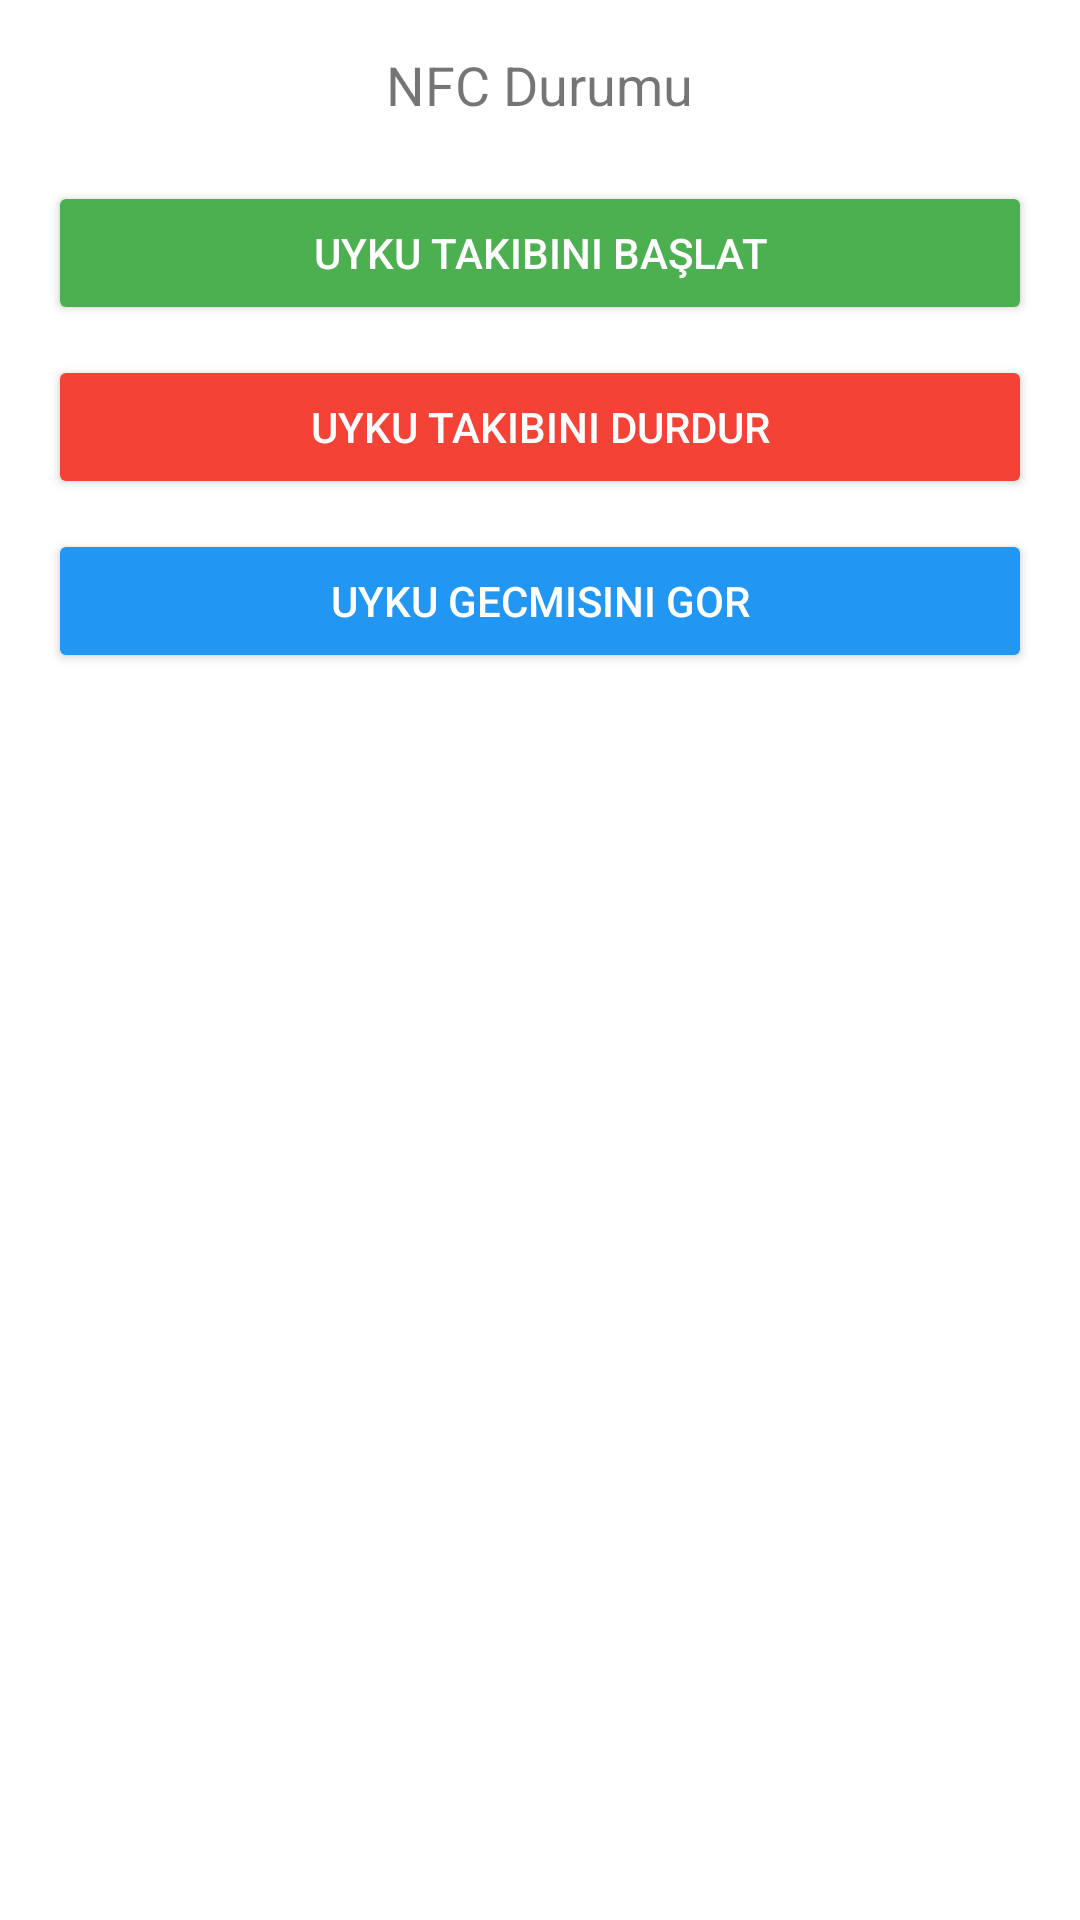

Layout XML and referenced resources for this Android screen:
<!-- AndroidManifest.xml: application theme Theme.IoTControlApp -->
<!-- res/layout/activity_sleep_tracking.xml -->
<LinearLayout xmlns:android="http://schemas.android.com/apk/res/android"
    android:layout_width="match_parent"
    android:layout_height="match_parent"
    android:orientation="vertical"
    android:padding="16dp"
    android:gravity="center">

    <TextView
        android:id="@+id/nfcStatus"
        android:layout_width="wrap_content"
        android:layout_height="wrap_content"
        android:text="NFC Durumu"
        android:textSize="18sp"
        android:layout_marginBottom="20dp" />

    <TextView
        android:id="@+id/averageSleepDataTextView"
        android:layout_width="match_parent"
        android:layout_height="wrap_content"
        android:text="Average Sleep: Not Available"
        android:textSize="16sp"
        android:padding="8dp"
        android:background="#E0E0E0"
        android:layout_marginBottom="16dp"
        android:visibility="gone" /> 

    <Button
        android:id="@+id/startSleepButton"
        android:layout_width="match_parent"
        android:layout_height="wrap_content"
        android:text="Uyku Takibini Başlat"
        android:layout_marginBottom="10dp"
        android:backgroundTint="#4CAF50"
        android:textColor="#FFFFFF" />

    <Button
        android:id="@+id/stopSleepButton"
        android:layout_width="match_parent"
        android:layout_height="wrap_content"
        android:text="Uyku Takibini Durdur"
        android:layout_marginBottom="10dp"
        android:backgroundTint="#F44336"
        android:textColor="#FFFFFF" />

    
    <Button
        android:id="@+id/showSleepScheduleButton"
        android:layout_width="match_parent"
        android:layout_height="wrap_content"
        android:text="uyku gecmisini gor"
        android:backgroundTint="#2196F3"
        android:textColor="#FFFFFF"
        android:layout_marginBottom="16dp" />

    
    <ListView
        android:id="@+id/sleepScheduleListView"
        android:layout_width="match_parent"
        android:layout_height="0dp"
        android:layout_weight="1"
        android:divider="@android:color/darker_gray"
        android:dividerHeight="1dp"
        android:padding="8dp"
        android:visibility="visible" />
</LinearLayout>
<!-- resources referenced by this layout -->
<resources>
  <style name="Theme.IoTControlApp" parent="Theme.MaterialComponents.DayNight.DarkActionBar">
          
          <item name="colorPrimary">@color/purple_500</item>
          <item name="colorPrimaryVariant">@color/purple_700</item>
          <item name="colorOnPrimary">@color/white</item>
          
          <item name="colorSecondary">@color/teal_200</item>
          <item name="colorSecondaryVariant">@color/teal_700</item>
          <item name="colorOnSecondary">@color/black</item>
          
          <item name="android:statusBarColor">?attr/colorPrimaryVariant</item>
          
      </style>
  <!-- not gathered from this repository: default colours our renderer supplied (Android Studio template values) -->
  <color name="purple_500">#FF6200EE</color>
  <color name="purple_700">#FF3700B3</color>
  <color name="teal_200">#FF03DAC5</color>
  <color name="teal_700">#FF018786</color>
  <color name="black">#FF000000</color>
  <color name="white">#FFFFFFFF</color>
</resources>
